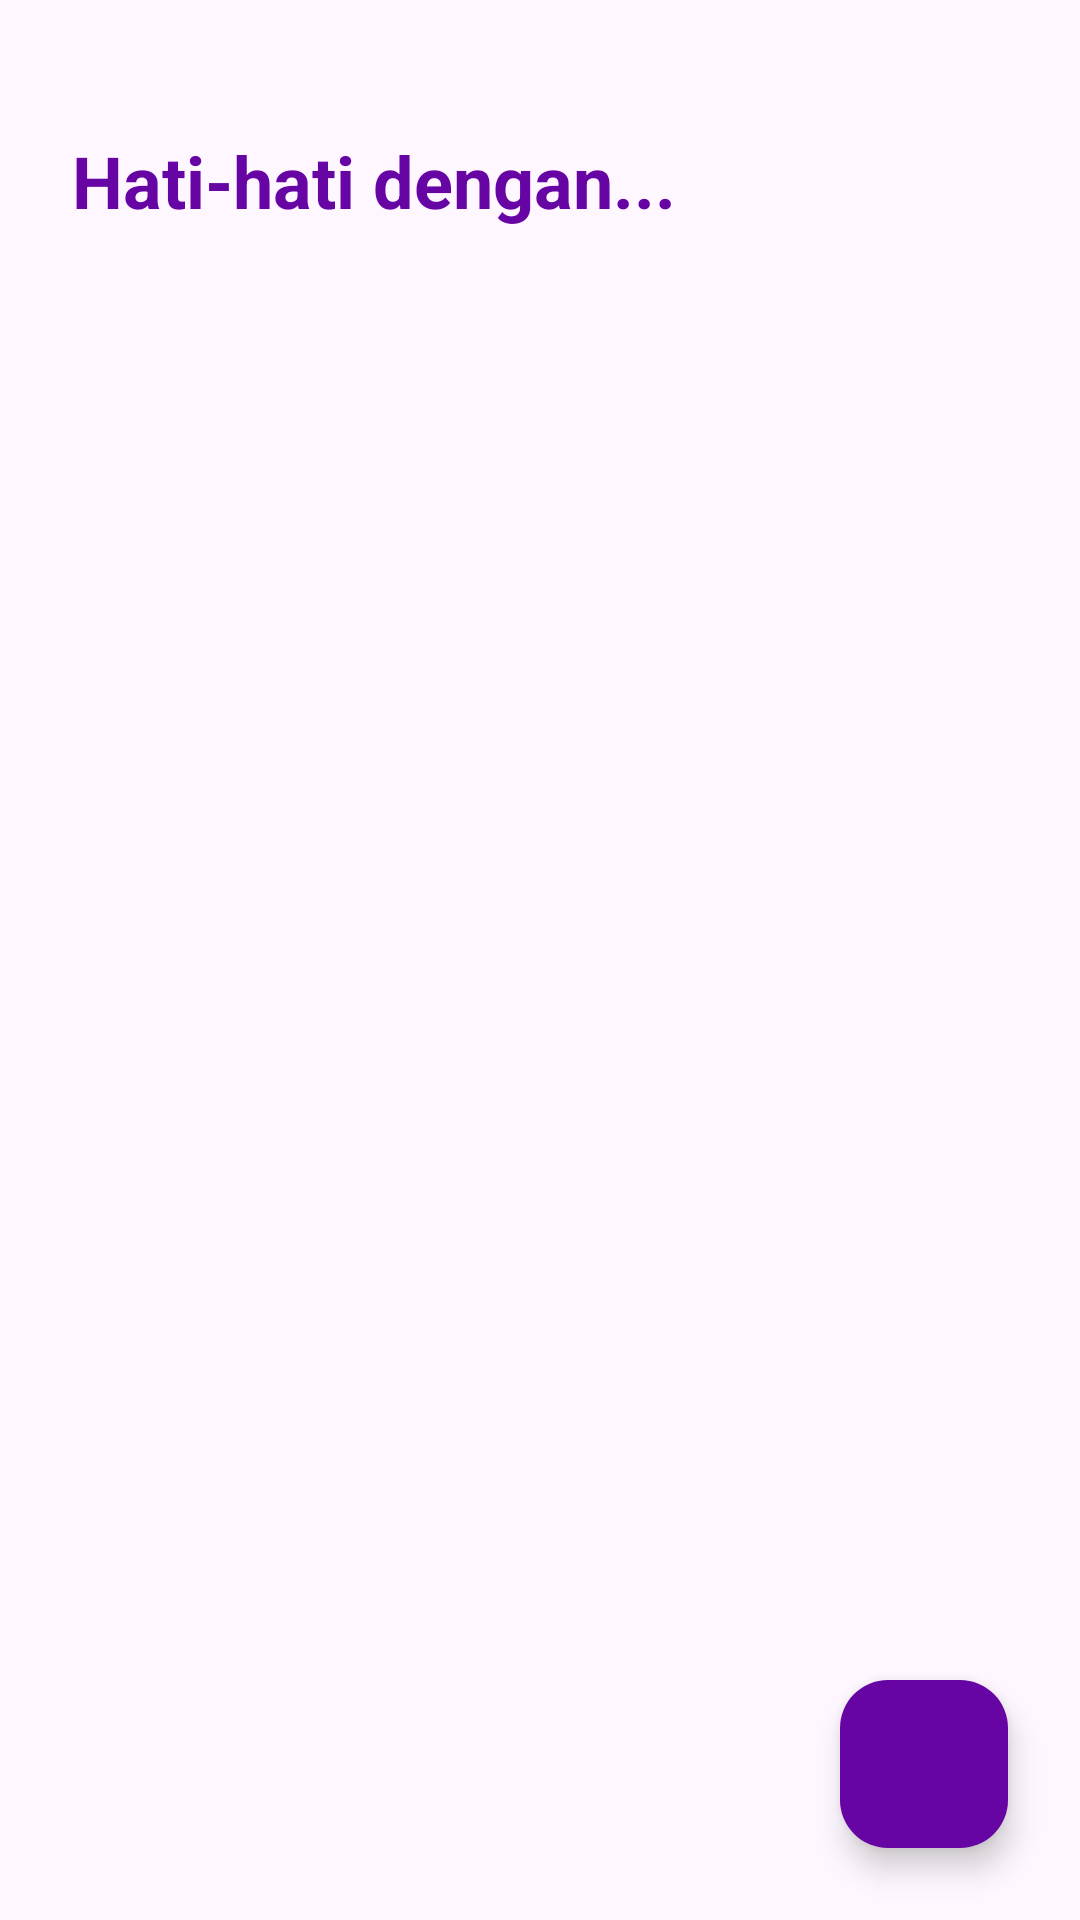

Layout XML and referenced resources for this Android screen:
<!-- AndroidManifest.xml: application theme Theme.PastiinAja -->
<!-- res/layout/fragment_main.xml -->
<?xml version="1.0" encoding="utf-8"?>
<androidx.constraintlayout.widget.ConstraintLayout
    xmlns:android="http://schemas.android.com/apk/res/android"
    xmlns:tools="http://schemas.android.com/tools"
    xmlns:app="http://schemas.android.com/apk/res-auto"
    android:layout_width="match_parent"
    android:layout_height="match_parent"
    tools:context=".ui.main.MainFragment">

    <TextView
        android:id="@+id/tv_heading"
        android:layout_width="wrap_content"
        android:layout_height="wrap_content"
        android:text="@string/hati_hati_dengan"
        android:textColor="@color/purple_4"
        android:textSize="24sp"
        android:textStyle="bold"
        android:paddingVertical="20dp"
        android:layout_margin="24dp"
        app:layout_constraintStart_toStartOf="parent"
        app:layout_constraintTop_toTopOf="parent" />

    <androidx.recyclerview.widget.RecyclerView
        android:id="@+id/rv_frauds"
        android:layout_width="match_parent"
        android:layout_height="0dp"
        app:layout_constraintBottom_toBottomOf="parent"
        app:layout_constraintEnd_toEndOf="parent"
        app:layout_constraintStart_toStartOf="parent"
        app:layout_constraintTop_toBottomOf="@+id/tv_heading" />

    <com.google.android.material.floatingactionbutton.FloatingActionButton
        android:id="@+id/fab_add"
        android:layout_width="wrap_content"
        android:layout_height="wrap_content"
        app:srcCompat="@drawable/ic_add"
        android:layout_margin="24dp"
        android:foregroundGravity="bottom"
        app:tint="@color/neutral_1"
        app:backgroundTint="@color/purple_4"
        android:contentDescription="@string/check_new_fraud"
        app:layout_constraintBottom_toBottomOf="parent"
        app:layout_constraintEnd_toEndOf="parent" />

    <ProgressBar
        android:id="@+id/progress_bar"
        style="?android:attr/progressBarStyle"
        android:layout_width="wrap_content"
        android:layout_height="wrap_content"
        android:visibility="gone"
        app:layout_constraintBottom_toBottomOf="parent"
        app:layout_constraintEnd_toEndOf="parent"
        app:layout_constraintStart_toStartOf="parent"
        app:layout_constraintTop_toTopOf="parent"
        tools:visibility="visible" />

</androidx.constraintlayout.widget.ConstraintLayout>
<!-- resources referenced by this layout -->
<resources>
  <color name="neutral_1">#F4EFF7</color>
  <color name="purple_4">#6704A4</color>
  <string name="check_new_fraud">Check New Fraud</string>
  <string name="hati_hati_dengan">Hati-hati dengan...</string>
  <style name="Theme.PastiinAja" parent="Base.Theme.PastiinAja" />
  <style name="Base.Theme.PastiinAja" parent="Theme.Material3.DayNight.NoActionBar">
          
          
      </style>
</resources>
